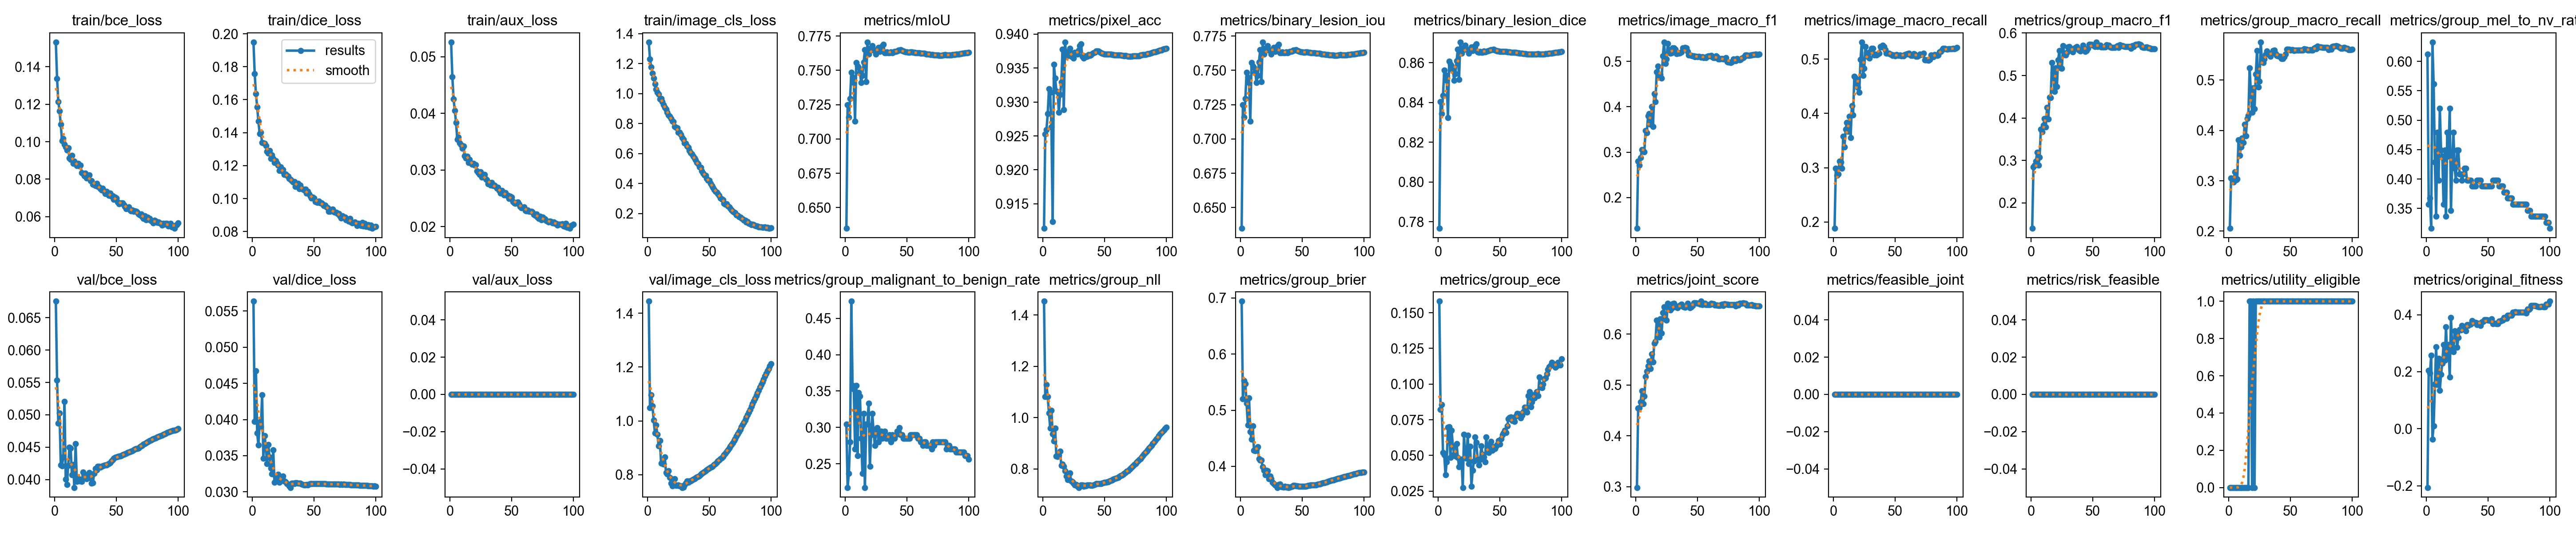

Source data for this figure (header and first rows):
epoch, time, train/bce_loss, train/dice_loss, train/aux_loss, train/image_cls_loss, metrics/mIoU, metrics/pixel_acc, metrics/binary_lesion_iou, metrics/binary_lesion_dice, metrics/image_macro_f1, metrics/image_macro_recall, metrics/group_macro_f1, metrics/group_macro_recall, metrics/group_mel_to_nv_rate, metrics/group_malignant_to_benign_rate, metrics/group_nll, metrics/group_brier, metrics/group_ece, metrics/joint_score, metrics/feasible_joint, metrics/risk_feasible, metrics/utility_eligible, val/bce_loss
1, 227.8, 0.1532, 0.1949, 0.05257, 1.343, 0.6349, 0.9114, 0.6349, 0.7766, 0.1323, 0.1883, 0.1402, 0.2056, 0.6122, 0.3044, 1.454, 0.6941, 0.158, 0.2983, 0, 0, 0, 0.06754
2, 448.7, 0.1338, 0.1756, 0.04644, 1.228, 0.7248, 0.9253, 0.7248, 0.8405, 0.2801, 0.2991, 0.2844, 0.3056, 0.3571, 0.2174, 1.082, 0.5205, 0.08204, 0.454, 0, 0, 0, 0.05536
3, 666.8, 0.1214, 0.1635, 0.04252, 1.175, 0.7157, 0.9259, 0.7157, 0.8343, 0.2708, 0.2853, 0.2892, 0.3044, 0.3674, 0.2367, 1.128, 0.5527, 0.08567, 0.4549, 0, 0, 0, 0.04869
4, 884.5, 0.1165, 0.1556, 0.04047, 1.135, 0.7296, 0.9283, 0.7296, 0.8436, 0.2883, 0.2885, 0.2981, 0.2974, 0.3163, 0.2802, 1.081, 0.5475, 0.0519, 0.4664, 0, 0, 0, 0.05029
5, 1103, 0.1092, 0.1469, 0.03838, 1.103, 0.7486, 0.932, 0.7486, 0.8562, 0.3058, 0.3123, 0.3188, 0.3173, 0.6327, 0.4734, 1.018, 0.5122, 0.05051, 0.4885, 0, 0, 0, 0.0422
6, 1321, 0.1004, 0.1394, 0.03537, 1.063, 0.7448, 0.9314, 0.7448, 0.8537, 0.3023, 0.3106, 0.2883, 0.302, 0.5612, 0.3575, 0.9584, 0.4737, 0.03656, 0.4634, 0, 0, 0, 0.04212
7, 1538, 0.1018, 0.1402, 0.03577, 1.027, 0.7409, 0.9263, 0.7409, 0.8512, 0.3009, 0.2985, 0.308, 0.3039, 0.4286, 0.3527, 1.029, 0.5219, 0.04555, 0.4777, 0, 0, 0, 0.04348
8, 1756, 0.09861, 0.1339, 0.03478, 1.009, 0.7128, 0.9124, 0.7128, 0.8323, 0.348, 0.3576, 0.3739, 0.3815, 0.3367, 0.2705, 0.9363, 0.4615, 0.06983, 0.5162, 0, 0, 0, 0.05207
9, 1973, 0.09704, 0.1336, 0.0344, 0.995, 0.7556, 0.9356, 0.7556, 0.8608, 0.3426, 0.3382, 0.3668, 0.3502, 0.4796, 0.3575, 0.9088, 0.448, 0.06997, 0.5265, 0, 0, 0, 0.04002
10, 2192, 0.09543, 0.1336, 0.03383, 0.9642, 0.7532, 0.9335, 0.7532, 0.8592, 0.3796, 0.3705, 0.3833, 0.3668, 0.398, 0.2609, 0.9596, 0.4721, 0.04844, 0.5373, 0, 0, 0, 0.03924
11, 2410, 0.09657, 0.132, 0.03417, 0.9648, 0.7522, 0.9316, 0.7522, 0.8586, 0.385, 0.3835, 0.3981, 0.3849, 0.5204, 0.3478, 0.8493, 0.4285, 0.06748, 0.5472, 0, 0, 0, 0.04216
12, 2628, 0.09132, 0.1285, 0.03245, 0.9462, 0.7486, 0.9315, 0.7486, 0.8562, 0.3614, 0.3664, 0.3783, 0.3758, 0.449, 0.343, 0.8475, 0.4279, 0.05645, 0.5321, 0, 0, 0, 0.04495
13, 2845, 0.09059, 0.1274, 0.03207, 0.9239, 0.741, 0.9285, 0.741, 0.8512, 0.4006, 0.3943, 0.4248, 0.4125, 0.4388, 0.285, 0.8527, 0.4297, 0.05066, 0.561, 0, 0, 0, 0.04487
14, 3064, 0.09266, 0.1292, 0.03242, 0.9083, 0.7461, 0.9311, 0.7461, 0.8546, 0.3564, 0.3552, 0.3978, 0.3894, 0.3571, 0.2367, 0.8691, 0.4348, 0.04952, 0.5448, 0, 0, 0, 0.04075
15, 3281, 0.08831, 0.1244, 0.0313, 0.8959, 0.756, 0.9329, 0.756, 0.8611, 0.4292, 0.4138, 0.4483, 0.4239, 0.449, 0.3188, 0.8133, 0.4138, 0.05823, 0.5822, 0, 0, 0, 0.04228
16, 3501, 0.08964, 0.1265, 0.03183, 0.8748, 0.7651, 0.9378, 0.7651, 0.8669, 0.4113, 0.3973, 0.4479, 0.4296, 0.3367, 0.2174, 0.8179, 0.4111, 0.04867, 0.5854, 0, 0, 0, 0.03876
17, 3720, 0.08818, 0.1244, 0.0312, 0.856, 0.7416, 0.9288, 0.7416, 0.8516, 0.4765, 0.468, 0.5308, 0.524, 0.4796, 0.3044, 0.8091, 0.411, 0.04191, 0.6274, 0, 0, 1, 0.04551
18, 3938, 0.08713, 0.1219, 0.03099, 0.8465, 0.7706, 0.9388, 0.7706, 0.8704, 0.4895, 0.4649, 0.5076, 0.4768, 0.4388, 0.3044, 0.7923, 0.3994, 0.04634, 0.6254, 0, 0, 1, 0.03967
19, 4156, 0.08847, 0.123, 0.03112, 0.8339, 0.7619, 0.9367, 0.7619, 0.8649, 0.4687, 0.4535, 0.4628, 0.4364, 0.5204, 0.3333, 0.7721, 0.3928, 0.04739, 0.5938, 0, 0, 0, 0.04016
20, 4373, 0.08685, 0.1212, 0.03084, 0.8138, 0.7659, 0.9374, 0.7659, 0.8674, 0.4708, 0.4478, 0.5176, 0.4848, 0.3469, 0.2464, 0.7579, 0.3849, 0.02755, 0.6296, 0, 0, 1, 0.03975
21, 4591, 0.08735, 0.1203, 0.03089, 0.8108, 0.7646, 0.9372, 0.7646, 0.8666, 0.4626, 0.4388, 0.4743, 0.4429, 0.4286, 0.2899, 0.7788, 0.3925, 0.06474, 0.6022, 0, 0, 0, 0.03997
22, 4808, 0.08343, 0.1169, 0.02981, 0.7794, 0.7681, 0.9379, 0.7681, 0.8688, 0.5122, 0.4997, 0.5371, 0.5117, 0.4796, 0.3188, 0.7841, 0.3922, 0.04932, 0.6423, 0, 0, 1, 0.03967
23, 5027, 0.08302, 0.1191, 0.02952, 0.7732, 0.765, 0.9367, 0.765, 0.8669, 0.5424, 0.5314, 0.5586, 0.5584, 0.4184, 0.2947, 0.7519, 0.3778, 0.04784, 0.6537, 0, 0, 1, 0.04115
24, 5246, 0.08161, 0.1167, 0.02917, 0.7711, 0.7642, 0.9372, 0.7642, 0.8663, 0.4951, 0.4699, 0.5175, 0.4858, 0.398, 0.2754, 0.7489, 0.3825, 0.06418, 0.6289, 0, 0, 1, 0.04076
25, 5463, 0.0832, 0.1174, 0.02964, 0.7403, 0.7619, 0.9365, 0.7619, 0.8649, 0.5046, 0.483, 0.5165, 0.4978, 0.449, 0.2947, 0.7434, 0.3775, 0.04429, 0.6273, 0, 0, 1, 0.04038
26, 5681, 0.08064, 0.1146, 0.02874, 0.7398, 0.7651, 0.9373, 0.7651, 0.8669, 0.5392, 0.5231, 0.5705, 0.5755, 0.449, 0.2995, 0.7378, 0.3712, 0.0564, 0.6607, 0, 0, 1, 0.04008
27, 5900, 0.08173, 0.1149, 0.02915, 0.7257, 0.7665, 0.9373, 0.7665, 0.8678, 0.5254, 0.512, 0.5492, 0.5373, 0.4082, 0.2802, 0.7386, 0.3691, 0.02835, 0.6488, 0, 0, 1, 0.04021
28, 6117, 0.08218, 0.1141, 0.02915, 0.7054, 0.7639, 0.9371, 0.7639, 0.8661, 0.5181, 0.5041, 0.548, 0.5346, 0.4082, 0.2947, 0.7324, 0.3666, 0.03956, 0.647, 0, 0, 1, 0.0411
29, 6335, 0.07901, 0.1135, 0.02838, 0.694, 0.7655, 0.9376, 0.7655, 0.8672, 0.5191, 0.5017, 0.5542, 0.5416, 0.398, 0.2947, 0.7274, 0.365, 0.04601, 0.6513, 0, 0, 1, 0.04022
30, 6553, 0.07914, 0.1121, 0.02826, 0.6711, 0.7676, 0.9383, 0.7676, 0.8685, 0.5292, 0.5143, 0.5668, 0.5507, 0.4082, 0.285, 0.732, 0.3623, 0.063, 0.6596, 0, 0, 1, 0.03943
31, 6771, 0.07723, 0.1115, 0.02754, 0.6681, 0.769, 0.9386, 0.769, 0.8694, 0.5295, 0.5196, 0.5679, 0.5574, 0.4184, 0.2899, 0.7375, 0.3677, 0.05912, 0.6608, 0, 0, 1, 0.03951
32, 6990, 0.07698, 0.1107, 0.02769, 0.6507, 0.7628, 0.9367, 0.7628, 0.8654, 0.5265, 0.5194, 0.5595, 0.5523, 0.4184, 0.2947, 0.7379, 0.3685, 0.04729, 0.6533, 0, 0, 1, 0.04095
33, 7208, 0.07662, 0.11, 0.02733, 0.6413, 0.7626, 0.9365, 0.7626, 0.8653, 0.5167, 0.5073, 0.5618, 0.5526, 0.398, 0.285, 0.7318, 0.3632, 0.04321, 0.6545, 0, 0, 1, 0.04167
34, 7427, 0.07763, 0.1101, 0.02775, 0.6197, 0.7633, 0.9368, 0.7633, 0.8658, 0.5196, 0.5091, 0.5559, 0.5473, 0.398, 0.285, 0.7362, 0.3634, 0.04711, 0.6514, 0, 0, 1, 0.04146
35, 7646, 0.076, 0.1074, 0.02721, 0.6035, 0.7626, 0.9367, 0.7626, 0.8653, 0.5173, 0.5074, 0.5638, 0.5533, 0.398, 0.285, 0.733, 0.3629, 0.05673, 0.6557, 0, 0, 1, 0.04201
36, 7865, 0.07591, 0.1085, 0.02729, 0.5951, 0.7626, 0.9367, 0.7626, 0.8653, 0.5184, 0.5088, 0.5657, 0.5585, 0.398, 0.2899, 0.7363, 0.364, 0.05085, 0.6568, 0, 0, 1, 0.04201
37, 8084, 0.07496, 0.1091, 0.02704, 0.5798, 0.7634, 0.937, 0.7634, 0.8659, 0.5209, 0.5109, 0.5678, 0.5591, 0.3878, 0.2802, 0.7364, 0.3628, 0.04898, 0.6584, 0, 0, 1, 0.04192
38, 8303, 0.07415, 0.1061, 0.02674, 0.5696, 0.7628, 0.9368, 0.7628, 0.8654, 0.5296, 0.5233, 0.5616, 0.5524, 0.3878, 0.2899, 0.7367, 0.3633, 0.04532, 0.6545, 0, 0, 1, 0.04206
39, 8523, 0.07502, 0.1081, 0.02691, 0.5565, 0.7632, 0.9369, 0.7632, 0.8657, 0.528, 0.5224, 0.5593, 0.549, 0.3878, 0.285, 0.7355, 0.3623, 0.06293, 0.6533, 0, 0, 1, 0.04208
40, 8742, 0.07355, 0.1058, 0.02632, 0.5395, 0.7637, 0.9371, 0.7637, 0.866, 0.5309, 0.5253, 0.5573, 0.5481, 0.3878, 0.285, 0.7362, 0.3631, 0.05287, 0.6524, 0, 0, 1, 0.04215
41, 8961, 0.07219, 0.1056, 0.02585, 0.5294, 0.7639, 0.9372, 0.7639, 0.8661, 0.5291, 0.5231, 0.5618, 0.5473, 0.398, 0.2899, 0.7372, 0.3633, 0.05194, 0.6551, 0, 0, 1, 0.0422
42, 9180, 0.07346, 0.1051, 0.02634, 0.5087, 0.7641, 0.9373, 0.7641, 0.8663, 0.522, 0.5175, 0.5707, 0.5474, 0.398, 0.2947, 0.739, 0.3641, 0.05786, 0.6604, 0, 0, 1, 0.04222
43, 9399, 0.07248, 0.1057, 0.02604, 0.5057, 0.7647, 0.9375, 0.7647, 0.8666, 0.514, 0.5109, 0.5642, 0.5423, 0.398, 0.2947, 0.7418, 0.3656, 0.05964, 0.6568, 0, 0, 1, 0.04234
44, 9618, 0.07119, 0.1032, 0.02554, 0.4826, 0.7647, 0.9375, 0.7647, 0.8667, 0.5137, 0.5105, 0.5562, 0.543, 0.398, 0.2995, 0.7428, 0.3657, 0.05343, 0.6522, 0, 0, 1, 0.04243
45, 9836, 0.07239, 0.1044, 0.02596, 0.4691, 0.7649, 0.9375, 0.7649, 0.8668, 0.5132, 0.5105, 0.5588, 0.5466, 0.3878, 0.2899, 0.7428, 0.3654, 0.056, 0.6538, 0, 0, 1, 0.04256
46, 10055, 0.07085, 0.1026, 0.02552, 0.4561, 0.7644, 0.9374, 0.7644, 0.8665, 0.512, 0.5093, 0.5637, 0.5512, 0.3878, 0.2899, 0.7428, 0.3651, 0.05471, 0.6564, 0, 0, 1, 0.04282
47, 10276, 0.07101, 0.1014, 0.0255, 0.4551, 0.7639, 0.9372, 0.7639, 0.8661, 0.5116, 0.5087, 0.5731, 0.5608, 0.3878, 0.285, 0.7424, 0.3644, 0.0567, 0.6617, 0, 0, 1, 0.04308
48, 10495, 0.06923, 0.1002, 0.02495, 0.4327, 0.7637, 0.9372, 0.7637, 0.866, 0.5101, 0.5069, 0.5732, 0.5608, 0.3878, 0.285, 0.7435, 0.3643, 0.05747, 0.6616, 0, 0, 1, 0.04325
49, 10719, 0.07024, 0.1007, 0.02535, 0.4198, 0.7634, 0.9371, 0.7634, 0.8658, 0.5108, 0.5073, 0.5733, 0.561, 0.3878, 0.285, 0.7456, 0.3644, 0.06041, 0.6616, 0, 0, 1, 0.04341
50, 10946, 0.06988, 0.1002, 0.02521, 0.42, 0.7632, 0.9371, 0.7632, 0.8657, 0.51, 0.5062, 0.5714, 0.5595, 0.3878, 0.285, 0.7469, 0.3644, 0.058, 0.6604, 0, 0, 1, 0.04345
51, 11170, 0.06776, 0.09823, 0.02438, 0.4017, 0.7632, 0.9371, 0.7632, 0.8657, 0.5113, 0.5083, 0.5719, 0.5605, 0.3878, 0.285, 0.7474, 0.3642, 0.0615, 0.6607, 0, 0, 1, 0.04352
52, 11395, 0.06681, 0.09786, 0.02418, 0.385, 0.7632, 0.9371, 0.7632, 0.8657, 0.5097, 0.5072, 0.5682, 0.56, 0.3878, 0.285, 0.7487, 0.3644, 0.0645, 0.6585, 0, 0, 1, 0.04358
53, 11620, 0.06694, 0.09753, 0.02409, 0.3751, 0.7633, 0.9371, 0.7633, 0.8657, 0.5092, 0.5066, 0.5787, 0.5587, 0.3878, 0.2899, 0.7495, 0.3644, 0.06562, 0.6646, 0, 0, 1, 0.04362
54, 11846, 0.06722, 0.09833, 0.02424, 0.3595, 0.7633, 0.9371, 0.7633, 0.8658, 0.5097, 0.5072, 0.5677, 0.5592, 0.398, 0.2899, 0.753, 0.3652, 0.06761, 0.6583, 0, 0, 1, 0.04368
55, 12070, 0.06732, 0.09736, 0.0243, 0.3479, 0.7631, 0.937, 0.7631, 0.8656, 0.5083, 0.506, 0.5712, 0.5597, 0.398, 0.2899, 0.7543, 0.3656, 0.06611, 0.6602, 0, 0, 1, 0.0438
56, 12294, 0.06625, 0.09741, 0.02396, 0.3421, 0.763, 0.937, 0.763, 0.8656, 0.5088, 0.5066, 0.5711, 0.5597, 0.398, 0.2899, 0.7567, 0.3662, 0.0708, 0.6601, 0, 0, 1, 0.04386
57, 12518, 0.06543, 0.0968, 0.02352, 0.3321, 0.7629, 0.937, 0.7629, 0.8655, 0.5081, 0.5061, 0.5674, 0.5592, 0.398, 0.2899, 0.7592, 0.3666, 0.07552, 0.6579, 0, 0, 1, 0.04397
58, 12742, 0.06425, 0.0956, 0.0233, 0.3218, 0.7628, 0.9369, 0.7628, 0.8654, 0.5109, 0.5085, 0.5674, 0.5592, 0.398, 0.2899, 0.7615, 0.3668, 0.07655, 0.6579, 0, 0, 1, 0.04404
59, 12967, 0.06475, 0.09601, 0.02341, 0.3034, 0.7626, 0.9369, 0.7626, 0.8653, 0.5118, 0.5092, 0.5674, 0.559, 0.3878, 0.285, 0.7635, 0.3669, 0.07679, 0.6578, 0, 0, 1, 0.04415
60, 13195, 0.06514, 0.09483, 0.02349, 0.2967, 0.7626, 0.9369, 0.7626, 0.8653, 0.5123, 0.5101, 0.5674, 0.559, 0.3878, 0.285, 0.7646, 0.3667, 0.07432, 0.6578, 0, 0, 1, 0.04421
... 40 more rows
